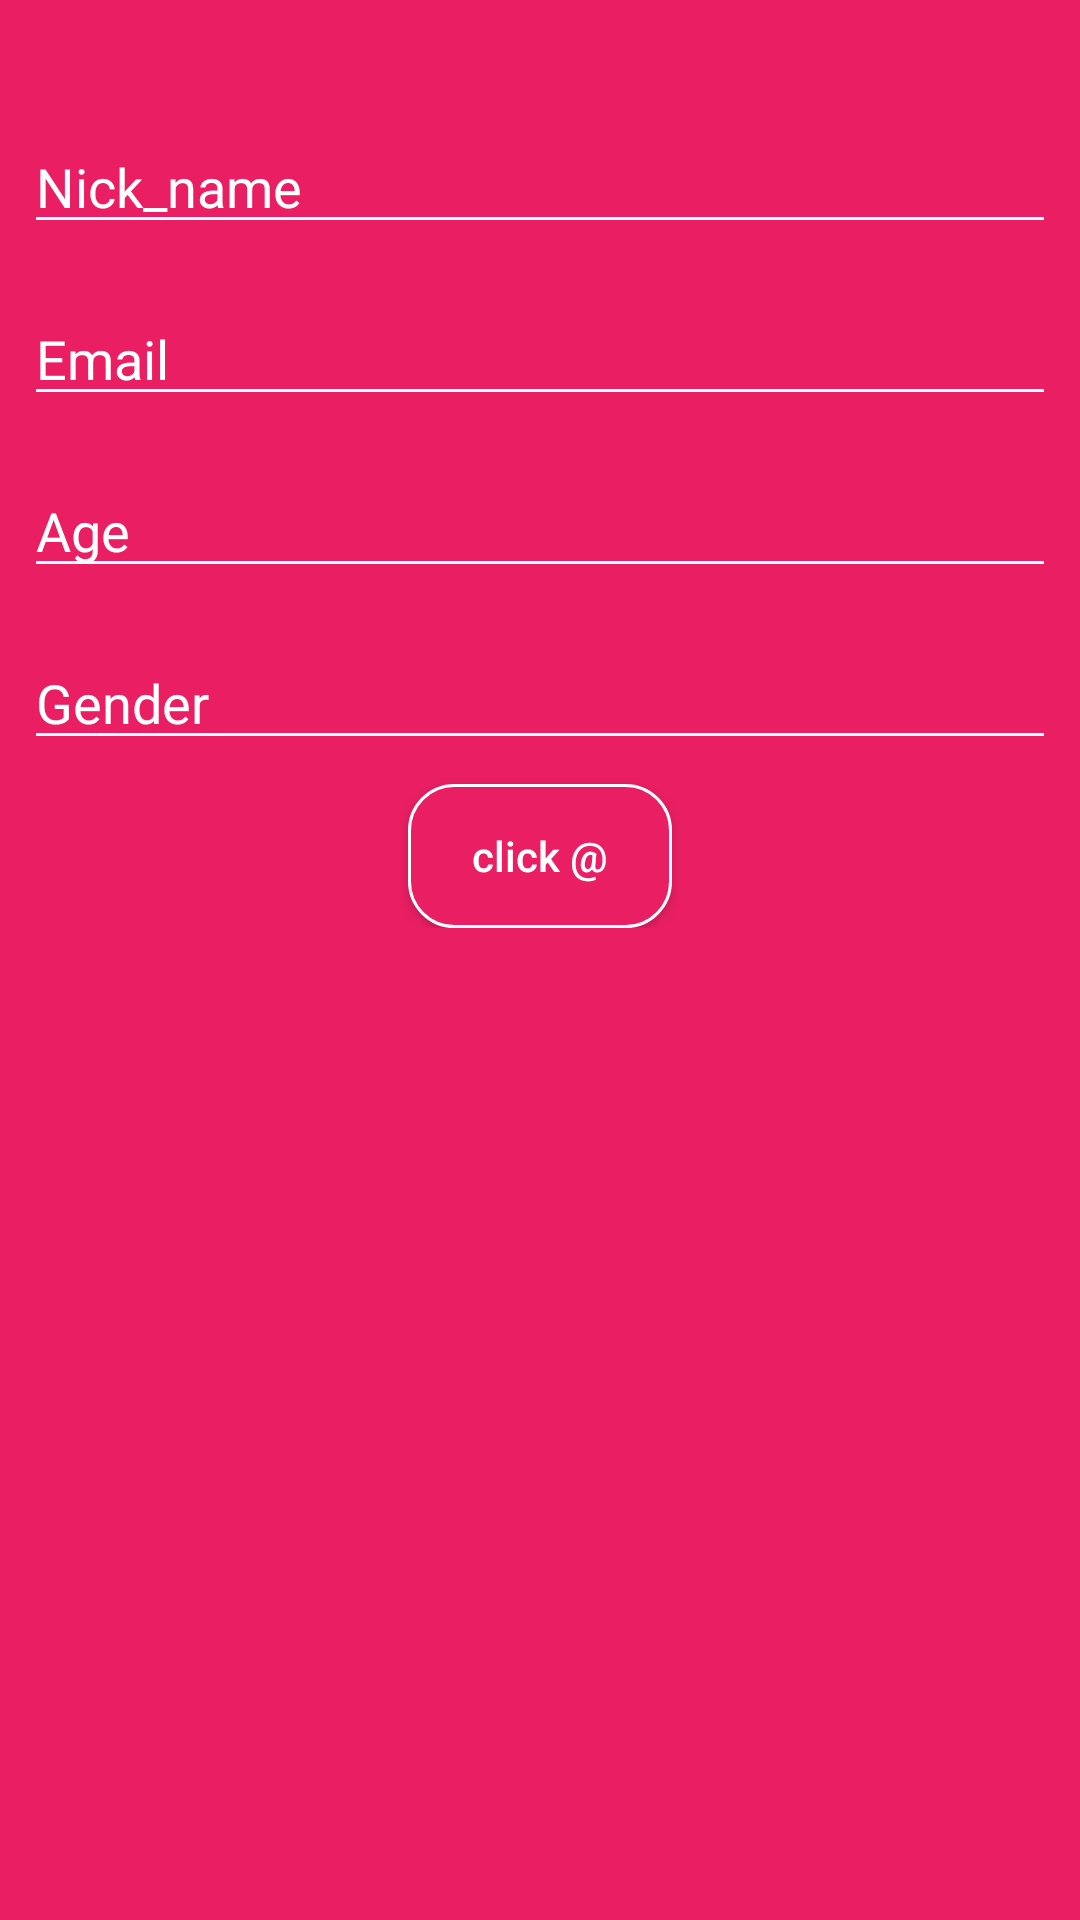

Layout XML and referenced resources for this Android screen:
<!-- AndroidManifest.xml: application theme AppTheme -->
<!-- res/layout/activity_main.xml -->
<?xml version="1.0" encoding="utf-8"?>
<LinearLayout xmlns:android="http://schemas.android.com/apk/res/android"
    xmlns:app="http://schemas.android.com/apk/res-auto"
    xmlns:tools="http://schemas.android.com/tools"
    android:layout_width="match_parent"
    android:layout_height="match_parent"
    android:background="#E91E63"
    android:orientation="vertical"
    android:id="@+id/main"
    tools:context="com.cogzidel.www.tinder_cz.MainActivity">

    <ScrollView
        android:layout_width="match_parent"
        android:layout_height="wrap_content">

        <LinearLayout
            android:id="@+id/relativeLayout"
            android:layout_width="match_parent"
            android:layout_height="wrap_content"
            android:layout_marginTop="32dp"
            android:orientation="vertical">

            <ImageButton
                android:id="@+id/btn_choose_file"
                android:layout_width="100dp"
                android:layout_height="100dp"
                android:layout_gravity="center_horizontal"
                android:layout_marginBottom="20dp"
                android:scaleType="fitXY"
                tools:background="@drawable/ic_user_in_circle"
                android:visibility="gone"/>

            <EditText
                android:id="@+id/et_first_name"
                style="@style/viewCustom"
                android:backgroundTint="#ffffff"
                android:cursorVisible="true"
                android:ems="10"
                android:hint="Nick_name"
                android:inputType="textPersonName"
                android:editable="false"/>


            <EditText
                android:id="@+id/et_email"
                style="@style/viewCustom"
                android:backgroundTint="#ffffff"
                android:ems="10"
                android:hint="Email"
                android:inputType="textEmailAddress"
                android:editable="false"/>

            <EditText
                android:id="@+id/et_password"
                style="@style/viewCustom"
                android:backgroundTint="#ffffff"
                android:ems="10"
                android:hint="Password"
                android:inputType="textPassword"
                android:visibility="gone"/>

            <EditText
                android:id="@+id/et_age"
                style="@style/viewCustom"
                android:backgroundTint="#ffffff"
                android:ems="10"
                android:hint="Age"
                android:inputType="number"
                android:editable="false"/>

            <EditText
                android:id="@+id/et_gender"
                style="@style/viewCustom"
                android:backgroundTint="#ffffff"
                android:ems="10"
                android:hint="Gender"
                android:inputType="text"
                android:editable="false"/>

            <Button
                android:id="@+id/btn_register"
                android:layout_width="wrap_content"
                android:layout_height="wrap_content"
                android:layout_below="@id/et_password"
                android:layout_gravity="center"
                android:background="@drawable/buttondesign"
                android:text="click @"
                android:textAllCaps="false"
                android:textColor="#ffffff"

                />

        </LinearLayout>

    </ScrollView>

    <ProgressBar
        android:id="@+id/progressBar"
        android:layout_width="wrap_content"
        android:layout_height="wrap_content"
        android:layout_gravity="center"
        android:layout_marginTop="20dp"
        android:visibility="gone" />


</LinearLayout>
<!-- resources referenced by this layout -->
<resources>
  <!-- drawable buttondesign (drawable) -->
  <?xml version="1.0" encoding="utf-8"?>
  <selector xmlns:android="http://schemas.android.com/apk/res/android">
      <item>
          <shape android:shape="rectangle" android:thickness="54dp">
              <stroke android:color="#ffffff" android:width="1dp"/>
              <solid android:color="#E91E63"/>
              <corners android:radius="15dp"/>
              <size android:width="70dp" android:height="20dp"/>
          </shape>
      </item>
  
  </selector>
  <style name="viewCustom">
          <item name="android:layout_width">match_parent</item>
          <item name="android:layout_height">wrap_content</item>
          <item name="android:layout_margin">8dp</item>
          <item name="android:textColorHint">#ffffff</item>
          <item name="android:cacheColorHint">#ffffff</item>
  
      </style>
  <style name="AppTheme" parent="Theme.AppCompat.Light.DarkActionBar">
          
          <item name="colorPrimary">#E91E63</item>
          <item name="colorPrimaryDark">#E91E63</item>
          <item name="colorAccent">#E91E63</item>
      </style>
</resources>
